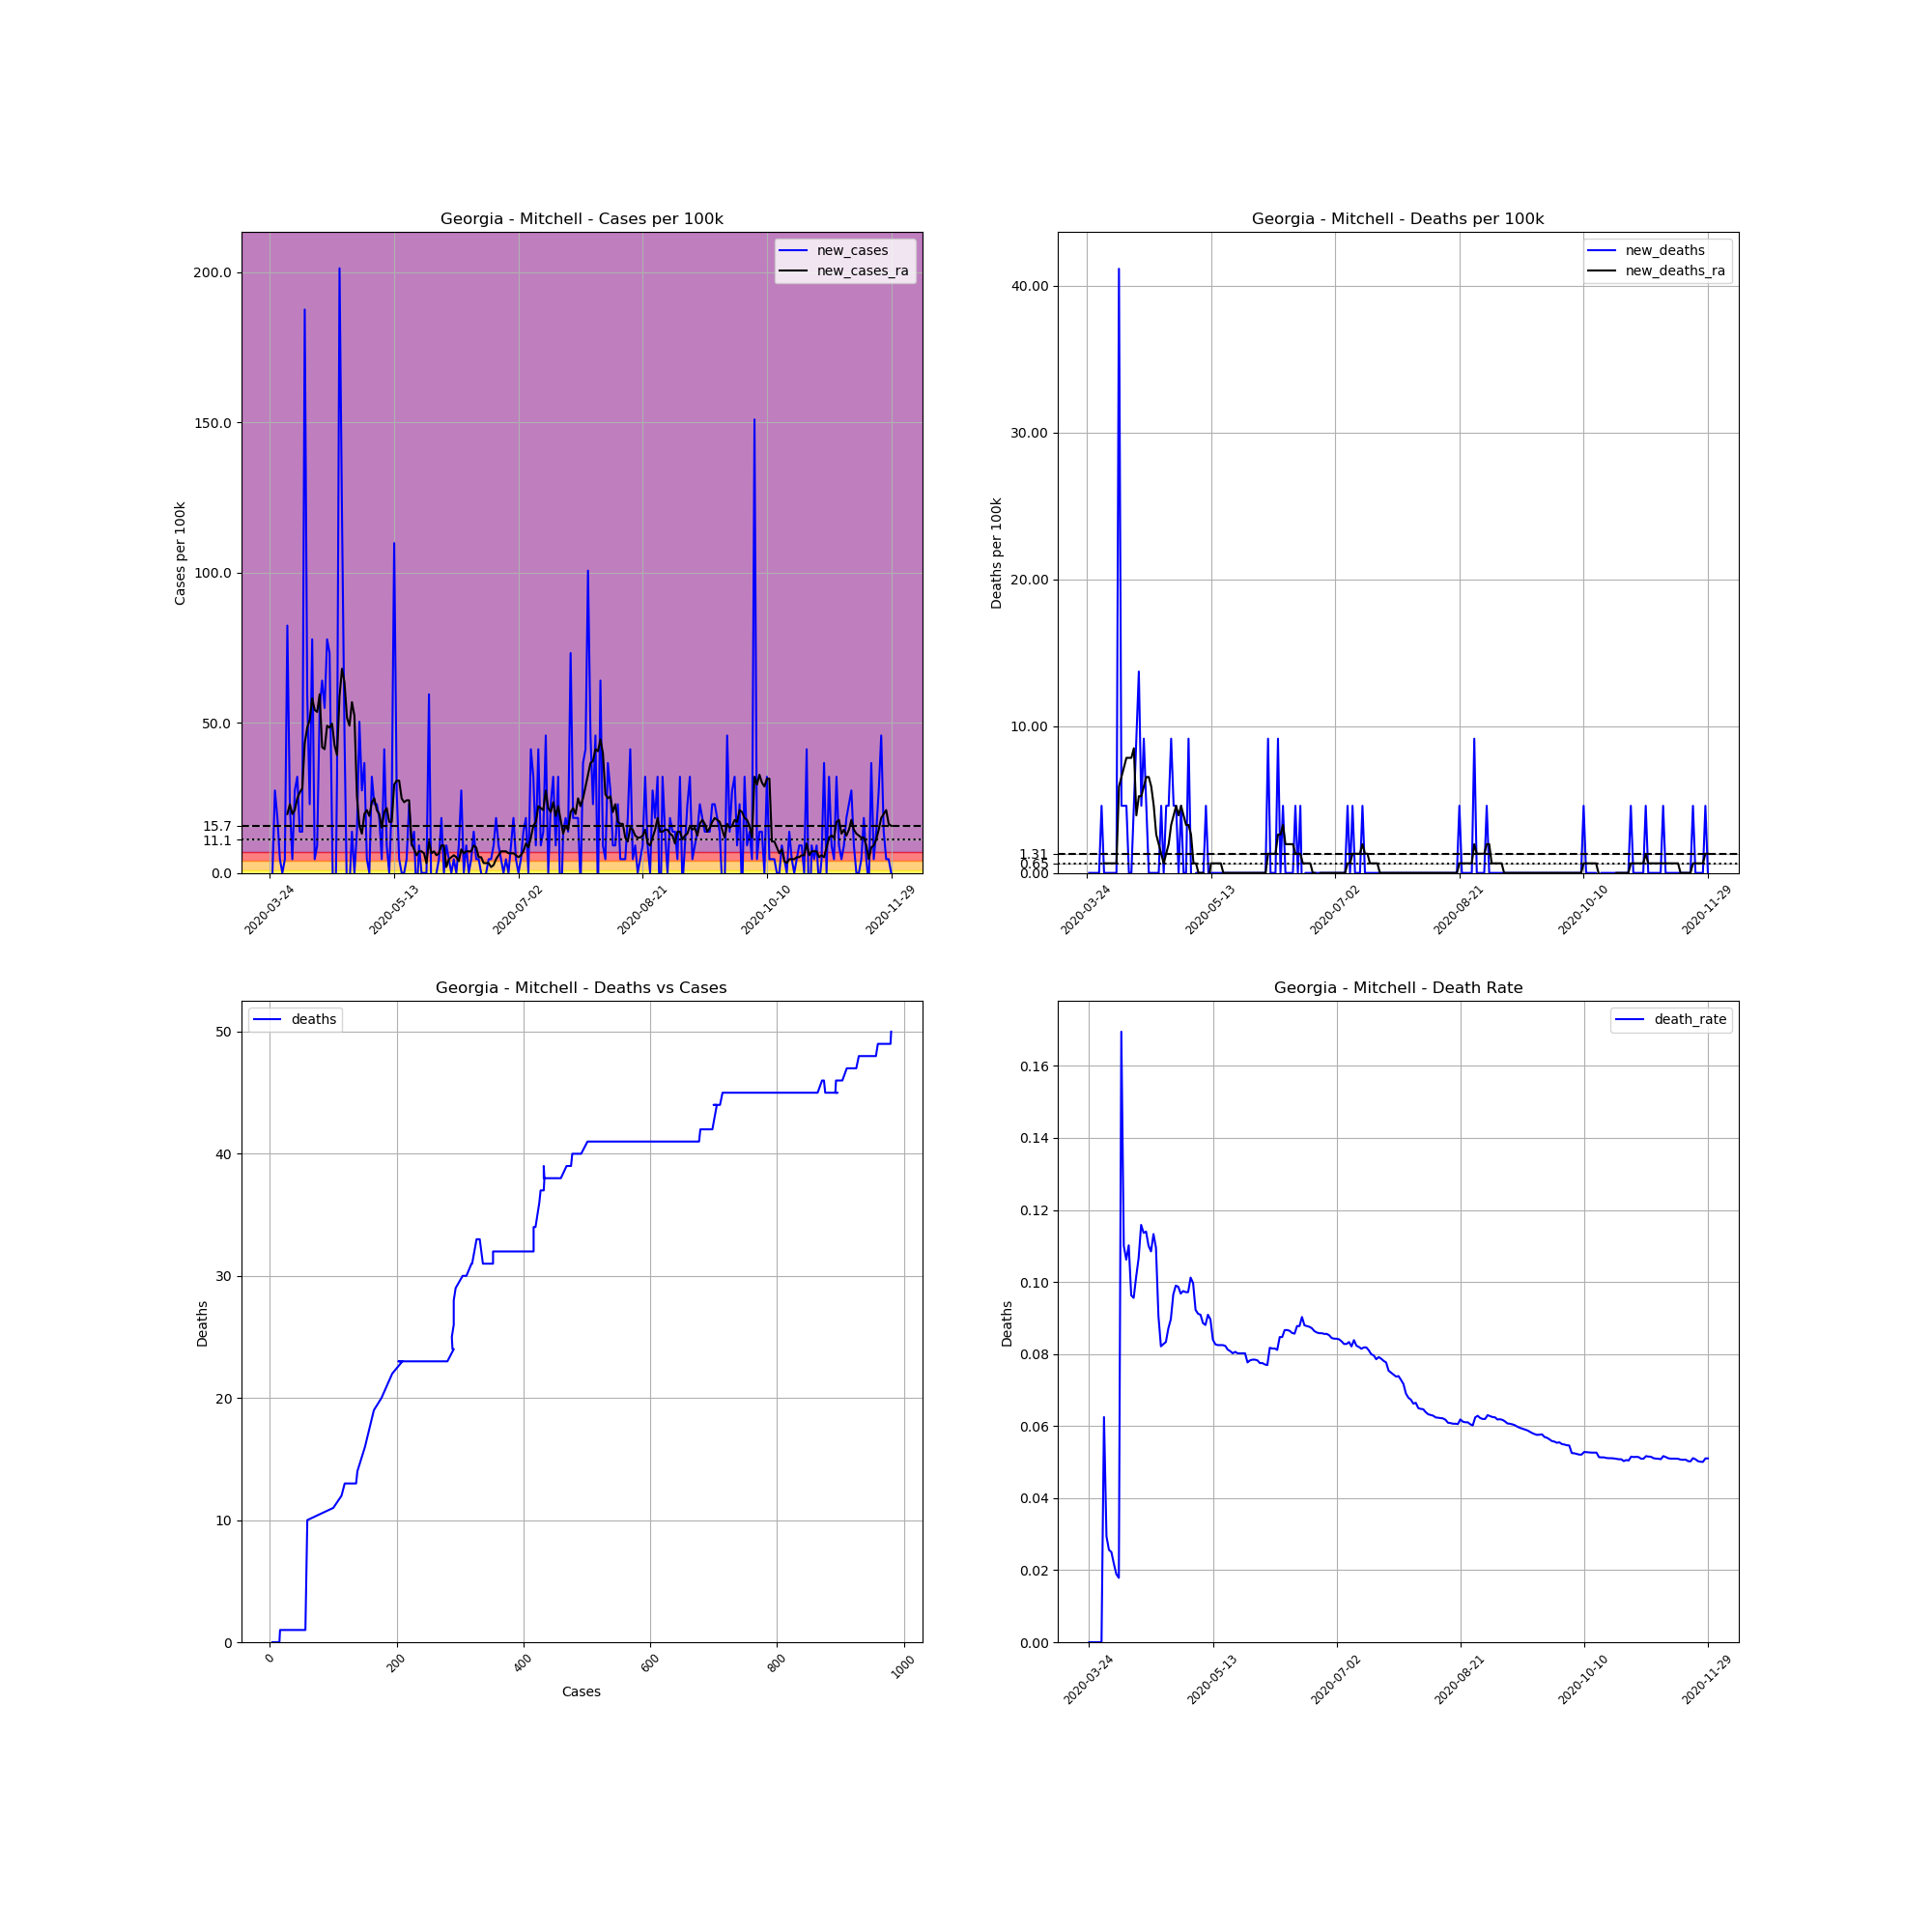

Source data for this figure (header and first rows):
, date, county, state, fips, cases, deaths, COUNTY, STNAME, CTYNAME, POPESTIMATE2019, cases_per_100k, deaths_per_100k, death_rate, new_cases, new_deaths, new_cases_ra, new_deaths_ra
318798, 2020-03-24, Mitchell, Georgia, 13205, 4, 0.0, 205, Georgia, Mitchell, 21863, 18.3, 0.0, 0.0, , , , 
318799, 2020-03-25, Mitchell, Georgia, 13205, 4, 0.0, 205, Georgia, Mitchell, 21863, 18.3, 0.0, 0.0, 0.0, 0.0, , 
318800, 2020-03-26, Mitchell, Georgia, 13205, 10, 0.0, 205, Georgia, Mitchell, 21863, 45.74, 0.0, 0.0, 27.44, 0.0, , 
318801, 2020-03-27, Mitchell, Georgia, 13205, 14, 0.0, 205, Georgia, Mitchell, 21863, 64.04, 0.0, 0.0, 18.3, 0.0, , 
318802, 2020-03-28, Mitchell, Georgia, 13205, 15, 0.0, 205, Georgia, Mitchell, 21863, 68.61, 0.0, 0.0, 4.574, 0.0, , 
318803, 2020-03-29, Mitchell, Georgia, 13205, 15, 0.0, 205, Georgia, Mitchell, 21863, 68.61, 0.0, 0.0, 0.0, 0.0, , 
318804, 2020-03-30, Mitchell, Georgia, 13205, 16, 1.0, 205, Georgia, Mitchell, 21863, 73.18, 4.574, 0.0625, 4.574, 4.574, , 
318805, 2020-03-31, Mitchell, Georgia, 13205, 34, 1.0, 205, Georgia, Mitchell, 21863, 155.5, 4.574, 0.02941, 82.33, 0.0, 19.6, 0.6534
318806, 2020-04-01, Mitchell, Georgia, 13205, 39, 1.0, 205, Georgia, Mitchell, 21863, 178.4, 4.574, 0.02564, 22.87, 0.0, 22.87, 0.6534
318807, 2020-04-02, Mitchell, Georgia, 13205, 40, 1.0, 205, Georgia, Mitchell, 21863, 183, 4.574, 0.025, 4.574, 0.0, 19.6, 0.6534
318808, 2020-04-03, Mitchell, Georgia, 13205, 46, 1.0, 205, Georgia, Mitchell, 21863, 210.4, 4.574, 0.02174, 27.44, 0.0, 20.91, 0.6534
318809, 2020-04-04, Mitchell, Georgia, 13205, 53, 1.0, 205, Georgia, Mitchell, 21863, 242.4, 4.574, 0.01887, 32.02, 0.0, 24.83, 0.6534
318810, 2020-04-05, Mitchell, Georgia, 13205, 56, 1.0, 205, Georgia, Mitchell, 21863, 256.1, 4.574, 0.01786, 13.72, 0.0, 26.79, 0.6534
318811, 2020-04-06, Mitchell, Georgia, 13205, 59, 10.0, 205, Georgia, Mitchell, 21863, 269.9, 45.74, 0.1695, 13.72, 41.17, 28.1, 5.881
318812, 2020-04-07, Mitchell, Georgia, 13205, 100, 11.0, 205, Georgia, Mitchell, 21863, 457.4, 50.31, 0.11, 187.5, 4.574, 43.13, 6.534
318813, 2020-04-08, Mitchell, Georgia, 13205, 113, 12.0, 205, Georgia, Mitchell, 21863, 516.9, 54.89, 0.1062, 59.46, 4.574, 48.35, 7.188
318814, 2020-04-09, Mitchell, Georgia, 13205, 118, 13.0, 205, Georgia, Mitchell, 21863, 539.7, 59.46, 0.1102, 22.87, 4.574, 50.97, 7.841
318815, 2020-04-10, Mitchell, Georgia, 13205, 135, 13.0, 205, Georgia, Mitchell, 21863, 617.5, 59.46, 0.0963, 77.76, 0.0, 58.15, 7.841
318816, 2020-04-11, Mitchell, Georgia, 13205, 136, 13.0, 205, Georgia, Mitchell, 21863, 622.1, 59.46, 0.09559, 4.574, 0.0, 54.23, 7.841
318817, 2020-04-12, Mitchell, Georgia, 13205, 138, 14.0, 205, Georgia, Mitchell, 21863, 631.2, 64.04, 0.1014, 9.148, 4.574, 53.58, 8.494
318818, 2020-04-13, Mitchell, Georgia, 13205, 150, 16.0, 205, Georgia, Mitchell, 21863, 686.1, 73.18, 0.1067, 54.89, 9.148, 59.46, 3.921
318819, 2020-04-14, Mitchell, Georgia, 13205, 164, 19.0, 205, Georgia, Mitchell, 21863, 750.1, 86.9, 0.1159, 64.04, 13.72, 41.82, 5.227
318820, 2020-04-15, Mitchell, Georgia, 13205, 176, 20.0, 205, Georgia, Mitchell, 21863, 805, 91.48, 0.1136, 54.89, 4.574, 41.17, 5.227
318821, 2020-04-16, Mitchell, Georgia, 13205, 193, 22.0, 205, Georgia, Mitchell, 21863, 882.8, 100.6, 0.114, 77.76, 9.148, 49.01, 5.881
318822, 2020-04-17, Mitchell, Georgia, 13205, 209, 23.0, 205, Georgia, Mitchell, 21863, 956, 105.2, 0.11, 73.18, 4.574, 48.35, 6.534
318823, 2020-04-18, Mitchell, Georgia, 13205, 212, 23.0, 205, Georgia, Mitchell, 21863, 969.7, 105.2, 0.1085, 13.72, 0.0, 49.66, 6.534
318824, 2020-04-19, Mitchell, Georgia, 13205, 203, 23.0, 205, Georgia, Mitchell, 21863, 928.5, 105.2, 0.1133, -41.17, 0.0, 42.47, 5.881
318825, 2020-04-20, Mitchell, Georgia, 13205, 210, 23.0, 205, Georgia, Mitchell, 21863, 960.5, 105.2, 0.1095, 32.02, 0.0, 39.21, 4.574
318826, 2020-04-21, Mitchell, Georgia, 13205, 254, 23.0, 205, Georgia, Mitchell, 21863, 1162, 105.2, 0.09055, 201.3, 0.0, 58.81, 2.614
318827, 2020-04-22, Mitchell, Georgia, 13205, 280, 23.0, 205, Georgia, Mitchell, 21863, 1281, 105.2, 0.08214, 118.9, 0.0, 67.96, 1.96
318828, 2020-04-23, Mitchell, Georgia, 13205, 290, 24.0, 205, Georgia, Mitchell, 21863, 1326, 109.8, 0.08276, 45.74, 4.574, 63.38, 1.307
318829, 2020-04-24, Mitchell, Georgia, 13205, 288, 24.0, 205, Georgia, Mitchell, 21863, 1317, 109.8, 0.08333, -9.148, 0.0, 51.62, 0.6534
318830, 2020-04-25, Mitchell, Georgia, 13205, 287, 25.0, 205, Georgia, Mitchell, 21863, 1313, 114.3, 0.08711, -4.574, 4.574, 49.01, 1.307
318831, 2020-04-26, Mitchell, Georgia, 13205, 290, 26.0, 205, Georgia, Mitchell, 21863, 1326, 118.9, 0.08966, 13.72, 4.574, 56.85, 1.96
318832, 2020-04-27, Mitchell, Georgia, 13205, 290, 28.0, 205, Georgia, Mitchell, 21863, 1326, 128.1, 0.09655, 0.0, 9.148, 52.27, 3.267
318833, 2020-04-28, Mitchell, Georgia, 13205, 293, 29.0, 205, Georgia, Mitchell, 21863, 1340, 132.6, 0.09898, 13.72, 4.574, 25.48, 3.921
318834, 2020-04-29, Mitchell, Georgia, 13205, 304, 30.0, 205, Georgia, Mitchell, 21863, 1390, 137.2, 0.09868, 50.31, 4.574, 15.68, 4.574
318835, 2020-04-30, Mitchell, Georgia, 13205, 310, 30.0, 205, Georgia, Mitchell, 21863, 1418, 137.2, 0.09677, 27.44, 0.0, 13.07, 3.921
318836, 2020-05-01, Mitchell, Georgia, 13205, 318, 31.0, 205, Georgia, Mitchell, 21863, 1455, 141.8, 0.09748, 36.59, 4.574, 19.6, 4.574
318837, 2020-05-02, Mitchell, Georgia, 13205, 319, 31.0, 205, Georgia, Mitchell, 21863, 1459, 141.8, 0.09718, 4.574, 0.0, 20.91, 3.921
318838, 2020-05-03, Mitchell, Georgia, 13205, 319, 31.0, 205, Georgia, Mitchell, 21863, 1459, 141.8, 0.09718, 0.0, 0.0, 18.95, 3.267
318839, 2020-05-04, Mitchell, Georgia, 13205, 326, 33.0, 205, Georgia, Mitchell, 21863, 1491, 150.9, 0.1012, 32.02, 9.148, 23.52, 3.267
318840, 2020-05-05, Mitchell, Georgia, 13205, 331, 33.0, 205, Georgia, Mitchell, 21863, 1514, 150.9, 0.0997, 22.87, 0.0, 24.83, 2.614
318841, 2020-05-06, Mitchell, Georgia, 13205, 336, 31.0, 205, Georgia, Mitchell, 21863, 1537, 141.8, 0.09226, 22.87, -9.148, 20.91, 0.6534
318842, 2020-05-07, Mitchell, Georgia, 13205, 340, 31.0, 205, Georgia, Mitchell, 21863, 1555, 141.8, 0.09118, 18.3, 0.0, 19.6, 0.6534
318843, 2020-05-08, Mitchell, Georgia, 13205, 341, 31.0, 205, Georgia, Mitchell, 21863, 1560, 141.8, 0.09091, 4.574, 0.0, 15.03, 1.0150610510858574e-15
318844, 2020-05-09, Mitchell, Georgia, 13205, 350, 31.0, 205, Georgia, Mitchell, 21863, 1601, 141.8, 0.08857, 41.17, 0.0, 20.26, 1.0150610510858574e-15
318845, 2020-05-10, Mitchell, Georgia, 13205, 352, 31.0, 205, Georgia, Mitchell, 21863, 1610, 141.8, 0.08807, 9.148, 0.0, 21.56, 1.0150610510858574e-15
318846, 2020-05-11, Mitchell, Georgia, 13205, 352, 32.0, 205, Georgia, Mitchell, 21863, 1610, 146.4, 0.09091, 0.0, 4.574, 16.99, -0.6534
318847, 2020-05-12, Mitchell, Georgia, 13205, 357, 32.0, 205, Georgia, Mitchell, 21863, 1633, 146.4, 0.08964, 22.87, 0.0, 16.99, -0.6534
318848, 2020-05-13, Mitchell, Georgia, 13205, 381, 32.0, 205, Georgia, Mitchell, 21863, 1743, 146.4, 0.08399, 109.8, 0.0, 29.4, 0.6534
318849, 2020-05-14, Mitchell, Georgia, 13205, 387, 32.0, 205, Georgia, Mitchell, 21863, 1770, 146.4, 0.08269, 27.44, 0.0, 30.71, 0.6534
318850, 2020-05-15, Mitchell, Georgia, 13205, 388, 32.0, 205, Georgia, Mitchell, 21863, 1775, 146.4, 0.08247, 4.574, 0.0, 30.71, 0.6534
318851, 2020-05-16, Mitchell, Georgia, 13205, 388, 32.0, 205, Georgia, Mitchell, 21863, 1775, 146.4, 0.08247, 0.0, 0.0, 24.83, 0.6534
318852, 2020-05-17, Mitchell, Georgia, 13205, 388, 32.0, 205, Georgia, Mitchell, 21863, 1775, 146.4, 0.08247, 0.0, 0.0, 23.52, 0.6534
318853, 2020-05-18, Mitchell, Georgia, 13205, 389, 32.0, 205, Georgia, Mitchell, 21863, 1779, 146.4, 0.08226, 4.574, 0.0, 24.18, 1.0150610510858574e-15
318854, 2020-05-19, Mitchell, Georgia, 13205, 394, 32.0, 205, Georgia, Mitchell, 21863, 1802, 146.4, 0.08122, 22.87, 0.0, 24.18, 1.0150610510858574e-15
318855, 2020-05-20, Mitchell, Georgia, 13205, 396, 32.0, 205, Georgia, Mitchell, 21863, 1811, 146.4, 0.08081, 9.148, 0.0, 9.801, 1.0150610510858574e-15
318856, 2020-05-21, Mitchell, Georgia, 13205, 399, 32.0, 205, Georgia, Mitchell, 21863, 1825, 146.4, 0.0802, 13.72, 0.0, 7.841, 1.0150610510858574e-15
318857, 2020-05-22, Mitchell, Georgia, 13205, 397, 32.0, 205, Georgia, Mitchell, 21863, 1816, 146.4, 0.0806, -9.148, 0.0, 5.881, 1.0150610510858574e-15
... 191 more rows
